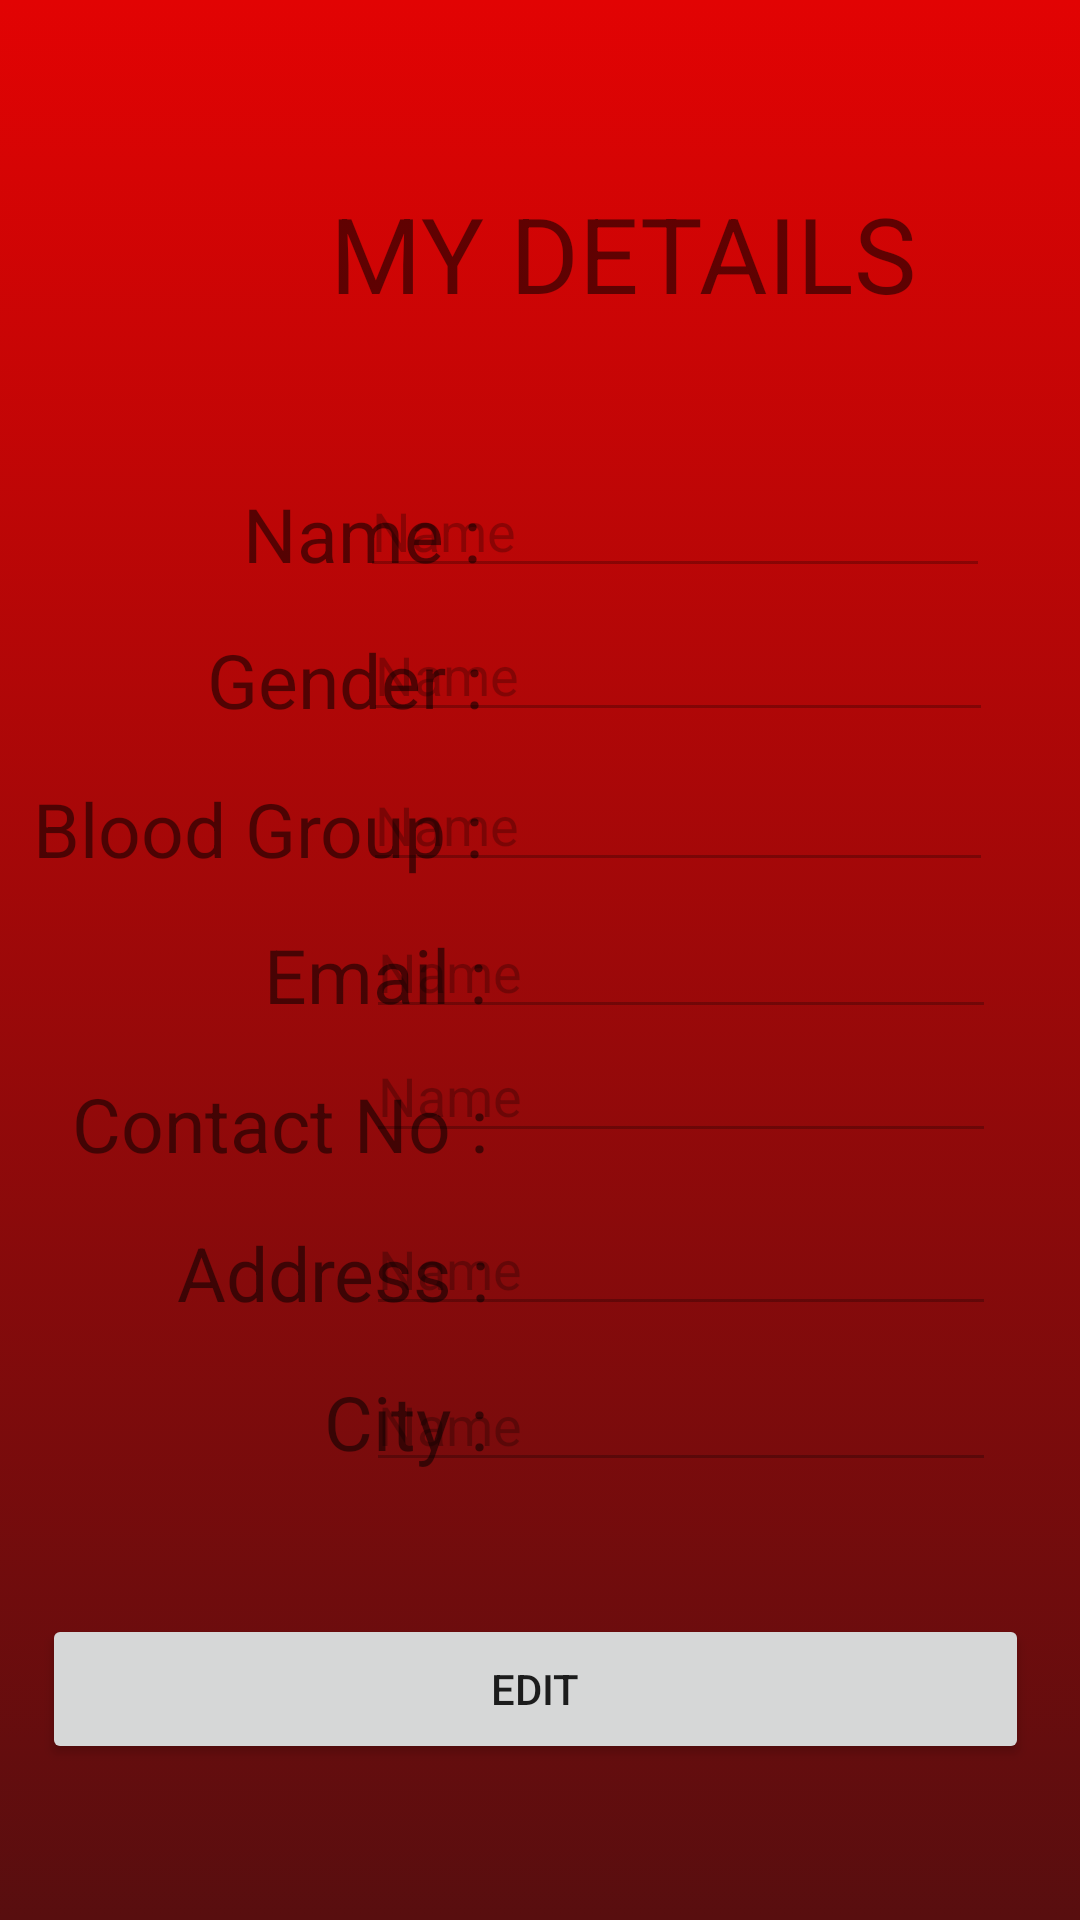

Reconstruct the res/layout file that produces this screen, plus the resources it refers to.
<!-- AndroidManifest.xml: application theme AppTheme -->
<!-- res/layout/activity_tab3.xml -->
<?xml version="1.0" encoding="utf-8"?>
<RelativeLayout xmlns:android="http://schemas.android.com/apk/res/android"
    xmlns:app="http://schemas.android.com/apk/res-auto"
    xmlns:tools="http://schemas.android.com/tools"
    android:layout_width="match_parent"
    android:layout_height="match_parent"
    android:background="@drawable/gradient_background"
    tools:context="Tab3">

    <Button
        android:id="@+id/EditBtn"
        android:layout_width="380dp"
        android:layout_height="50dp"
        android:layout_alignParentStart="true"
        android:layout_alignParentTop="true"
        android:layout_alignParentEnd="true"
        android:layout_centerHorizontal="true"
        android:layout_marginStart="14dp"
        android:layout_marginLeft="16dp"
        android:layout_marginTop="538dp"
        android:layout_marginEnd="17dp"
        android:text="Edit"
        app:layout_constraintStart_toStartOf="parent"
        app:layout_constraintTop_toBottomOf="@+id/etPasswordLogin" />

    <Button
        android:id="@+id/BtnCancel"
        android:layout_width="380dp"
        android:layout_height="50dp"
        android:layout_alignParentStart="true"
        android:layout_alignParentTop="true"
        android:layout_alignParentEnd="true"
        android:layout_centerHorizontal="true"
        android:layout_marginStart="14dp"
        android:layout_marginLeft="16dp"
        android:layout_marginTop="567dp"
        android:layout_marginEnd="17dp"
        android:text="Cancel"
        android:enabled="false"
        android:visibility="invisible"
        app:layout_constraintStart_toStartOf="parent"
        app:layout_constraintTop_toBottomOf="@+id/etPasswordLogin" />

    <Button
        android:id="@+id/BtnUpdate"
        android:layout_width="380dp"
        android:layout_height="50dp"
        android:layout_alignParentStart="true"
        android:layout_alignParentTop="true"
        android:layout_alignParentEnd="true"
        android:layout_centerHorizontal="true"
        android:layout_marginStart="14dp"
        android:layout_marginLeft="16dp"
        android:layout_marginTop="512dp"
        android:layout_marginEnd="17dp"
        android:text="Update"
        android:enabled="false"
        android:visibility="invisible"
        app:layout_constraintStart_toStartOf="parent"
        app:layout_constraintTop_toBottomOf="@+id/etPasswordLogin" />

    <EditText
        android:id="@+id/etName2"
        android:layout_width="wrap_content"
        android:layout_height="40dp"
        android:layout_alignParentTop="true"
        android:layout_alignParentEnd="true"
        android:layout_alignParentRight="true"
        android:layout_marginTop="156dp"
        android:layout_marginEnd="30dp"
        android:layout_marginRight="30dp"
        android:ems="10"
        android:enabled="false"
        android:inputType="textPersonName"
        android:text="Name" />

    <TextView
        android:id="@+id/tvBloodGroup2"
        android:layout_width="wrap_content"
        android:layout_height="wrap_content"
        android:layout_below="@+id/tvGender"
        android:layout_alignParentStart="true"
        android:layout_alignParentLeft="true"
        android:layout_marginStart="11dp"
        android:layout_marginLeft="11dp"
        android:layout_marginTop="16dp"
        android:text="Blood Group :"
        android:textSize="25dp" />

    <TextView
        android:id="@+id/tvEmail"
        android:layout_width="wrap_content"
        android:layout_height="wrap_content"
        android:layout_below="@+id/tvBloodGroup2"
        android:layout_alignParentStart="true"
        android:layout_alignParentLeft="true"
        android:layout_marginStart="88dp"
        android:layout_marginLeft="88dp"
        android:layout_marginTop="15dp"
        android:text="Email :"
        android:textSize="25dp" />

    <TextView
        android:id="@+id/tvContactNo"
        android:layout_width="wrap_content"
        android:layout_height="wrap_content"
        android:layout_below="@+id/tvEmail"
        android:layout_alignParentStart="true"
        android:layout_alignParentLeft="true"
        android:layout_marginStart="24dp"
        android:layout_marginLeft="24dp"
        android:layout_marginTop="16dp"
        android:text="Contact No :"
        android:textSize="25dp" />

    <TextView
        android:id="@+id/tvAddress"
        android:layout_width="wrap_content"
        android:layout_height="wrap_content"
        android:layout_below="@+id/tvContactNo"
        android:layout_alignParentStart="true"
        android:layout_alignParentLeft="true"
        android:layout_marginStart="59dp"
        android:layout_marginLeft="59dp"
        android:layout_marginTop="16dp"
        android:text="Address :"
        android:textSize="25dp" />

    <TextView
        android:id="@+id/tvCity"
        android:layout_width="wrap_content"
        android:layout_height="wrap_content"
        android:layout_below="@+id/tvAddress"
        android:layout_alignParentStart="true"
        android:layout_alignParentLeft="true"
        android:layout_marginStart="108dp"
        android:layout_marginLeft="108dp"
        android:layout_marginTop="16dp"
        android:text="City :"
        android:textSize="25dp" />

    <EditText
        android:id="@+id/etBloodGroup2"
        android:layout_width="wrap_content"
        android:layout_height="39dp"
        android:layout_alignParentTop="true"
        android:layout_alignParentEnd="true"
        android:layout_alignParentRight="true"
        android:layout_marginTop="255dp"
        android:layout_marginEnd="29dp"
        android:layout_marginRight="29dp"
        android:ems="10"
        android:inputType="textPersonName"
        android:text="Name"
        android:enabled="false"/>

    <EditText
        android:id="@+id/etEmail2"
        android:layout_width="wrap_content"
        android:layout_height="40dp"
        android:layout_alignParentTop="true"
        android:layout_alignParentEnd="true"
        android:layout_alignParentRight="true"
        android:layout_marginTop="303dp"
        android:layout_marginEnd="28dp"
        android:layout_marginRight="28dp"
        android:ems="10"
        android:inputType="textPersonName"
        android:text="Name"
        android:enabled="false"/>

    <EditText
        android:id="@+id/etContactNo2"
        android:layout_width="wrap_content"
        android:layout_height="wrap_content"
        android:layout_alignParentTop="true"
        android:layout_alignParentEnd="true"
        android:layout_alignParentRight="true"
        android:layout_centerVertical="true"
        android:layout_marginTop="343dp"
        android:layout_marginEnd="28dp"
        android:layout_marginRight="28dp"
        android:ems="10"
        android:enabled="false"
        android:inputType="textPersonName"
        android:text="Name" />

    <EditText
        android:id="@+id/etAddress2"
        android:layout_width="wrap_content"
        android:layout_height="40dp"
        android:layout_alignParentTop="true"
        android:layout_alignParentEnd="true"
        android:layout_alignParentRight="true"
        android:layout_centerVertical="true"
        android:layout_marginTop="402dp"
        android:layout_marginEnd="28dp"
        android:layout_marginRight="28dp"
        android:ems="10"
        android:inputType="textPersonName"
        android:text="Name"
        android:enabled="false"/>

    <EditText
        android:id="@+id/etCity2"
        android:layout_width="wrap_content"
        android:layout_height="39dp"
        android:layout_alignParentTop="true"
        android:layout_alignParentEnd="true"
        android:layout_alignParentRight="true"
        android:layout_centerVertical="true"
        android:layout_marginTop="455dp"
        android:layout_marginEnd="28dp"
        android:layout_marginRight="28dp"
        android:ems="10"
        android:inputType="textPersonName"
        android:text="Name"
        android:enabled="false"/>

    <EditText
        android:id="@+id/etGender2"
        android:layout_width="wrap_content"
        android:layout_height="39dp"
        android:layout_alignParentTop="true"
        android:layout_alignParentEnd="true"
        android:layout_alignParentRight="true"
        android:layout_marginTop="205dp"
        android:layout_marginEnd="29dp"
        android:layout_marginRight="29dp"
        android:ems="10"
        android:inputType="textPersonName"
        android:text="Name"
        android:enabled="false"/>

    <TextView
        android:id="@+id/tvName"
        android:layout_width="wrap_content"
        android:layout_height="wrap_content"
        android:layout_alignParentStart="true"
        android:layout_alignParentLeft="true"
        android:layout_alignParentTop="true"
        android:layout_marginStart="81dp"
        android:layout_marginLeft="81dp"
        android:layout_marginTop="161dp"
        android:text="Name :"
        android:textSize="25dp" />

    <TextView
        android:id="@+id/tvGender"
        android:layout_width="wrap_content"
        android:layout_height="wrap_content"
        android:layout_below="@+id/tvName"
        android:layout_alignParentStart="true"
        android:layout_alignParentLeft="true"
        android:layout_marginStart="69dp"
        android:layout_marginLeft="69dp"
        android:layout_marginTop="15dp"
        android:text="Gender :"
        android:textSize="25dp" />

    <TextView
        android:id="@+id/textView23"
        android:layout_width="wrap_content"
        android:layout_height="wrap_content"
        android:layout_alignParentStart="true"
        android:layout_alignParentLeft="true"
        android:layout_alignParentTop="true"
        android:layout_centerHorizontal="true"
        android:layout_marginStart="110dp"
        android:layout_marginLeft="110dp"
        android:layout_marginTop="61dp"
        android:text="MY DETAILS"
        android:textSize="35dp" />

</RelativeLayout>
<!-- resources referenced by this layout -->
<resources>
  <!-- drawable gradient_background (drawable) -->
  <?xml version="1.0" encoding="utf-8"?>
  <selector xmlns:android="http://schemas.android.com/apk/res/android">
  
      <item>
          <shape>
              <gradient
                  android:angle="90"
                  android:startColor="#580E0F"
                  android:endColor="#E20303"
                  android:type="linear"/>
          </shape>
      </item>
  
  </selector>
  <style name="AppTheme" parent="Theme.AppCompat.Light.NoActionBar">
          
          <item name="colorPrimary">@color/colorPrimary</item>
          <item name="colorPrimaryDark">@color/colorPrimaryDark</item>
          <item name="colorAccent">@color/colorAccent</item>
      </style>
  <color name="colorPrimary">#808080</color>
  <color name="colorPrimaryDark">#808080</color>
  <color name="colorAccent">#03DAC5</color>
</resources>
